Labelled photos from "Private", an image-classification folder in Slade-99/Deep_Learning. The possible labels are: abnormal, normal, pneumonia.

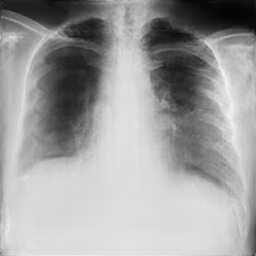
Label: pneumonia

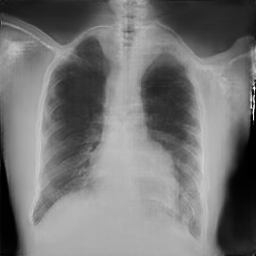
Label: normal

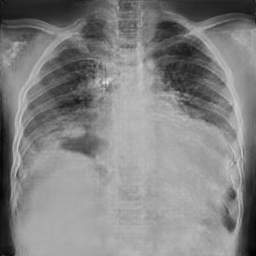
Label: abnormal

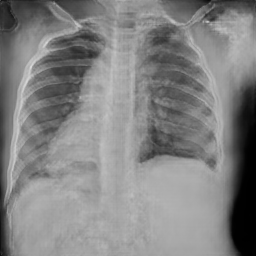
Label: normal

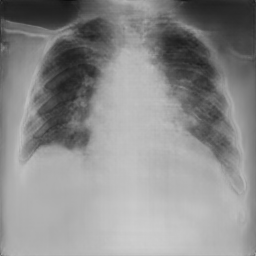
Label: pneumonia

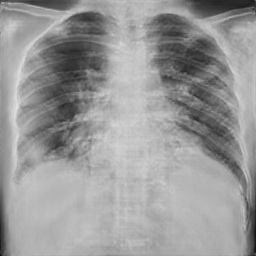
Label: pneumonia
